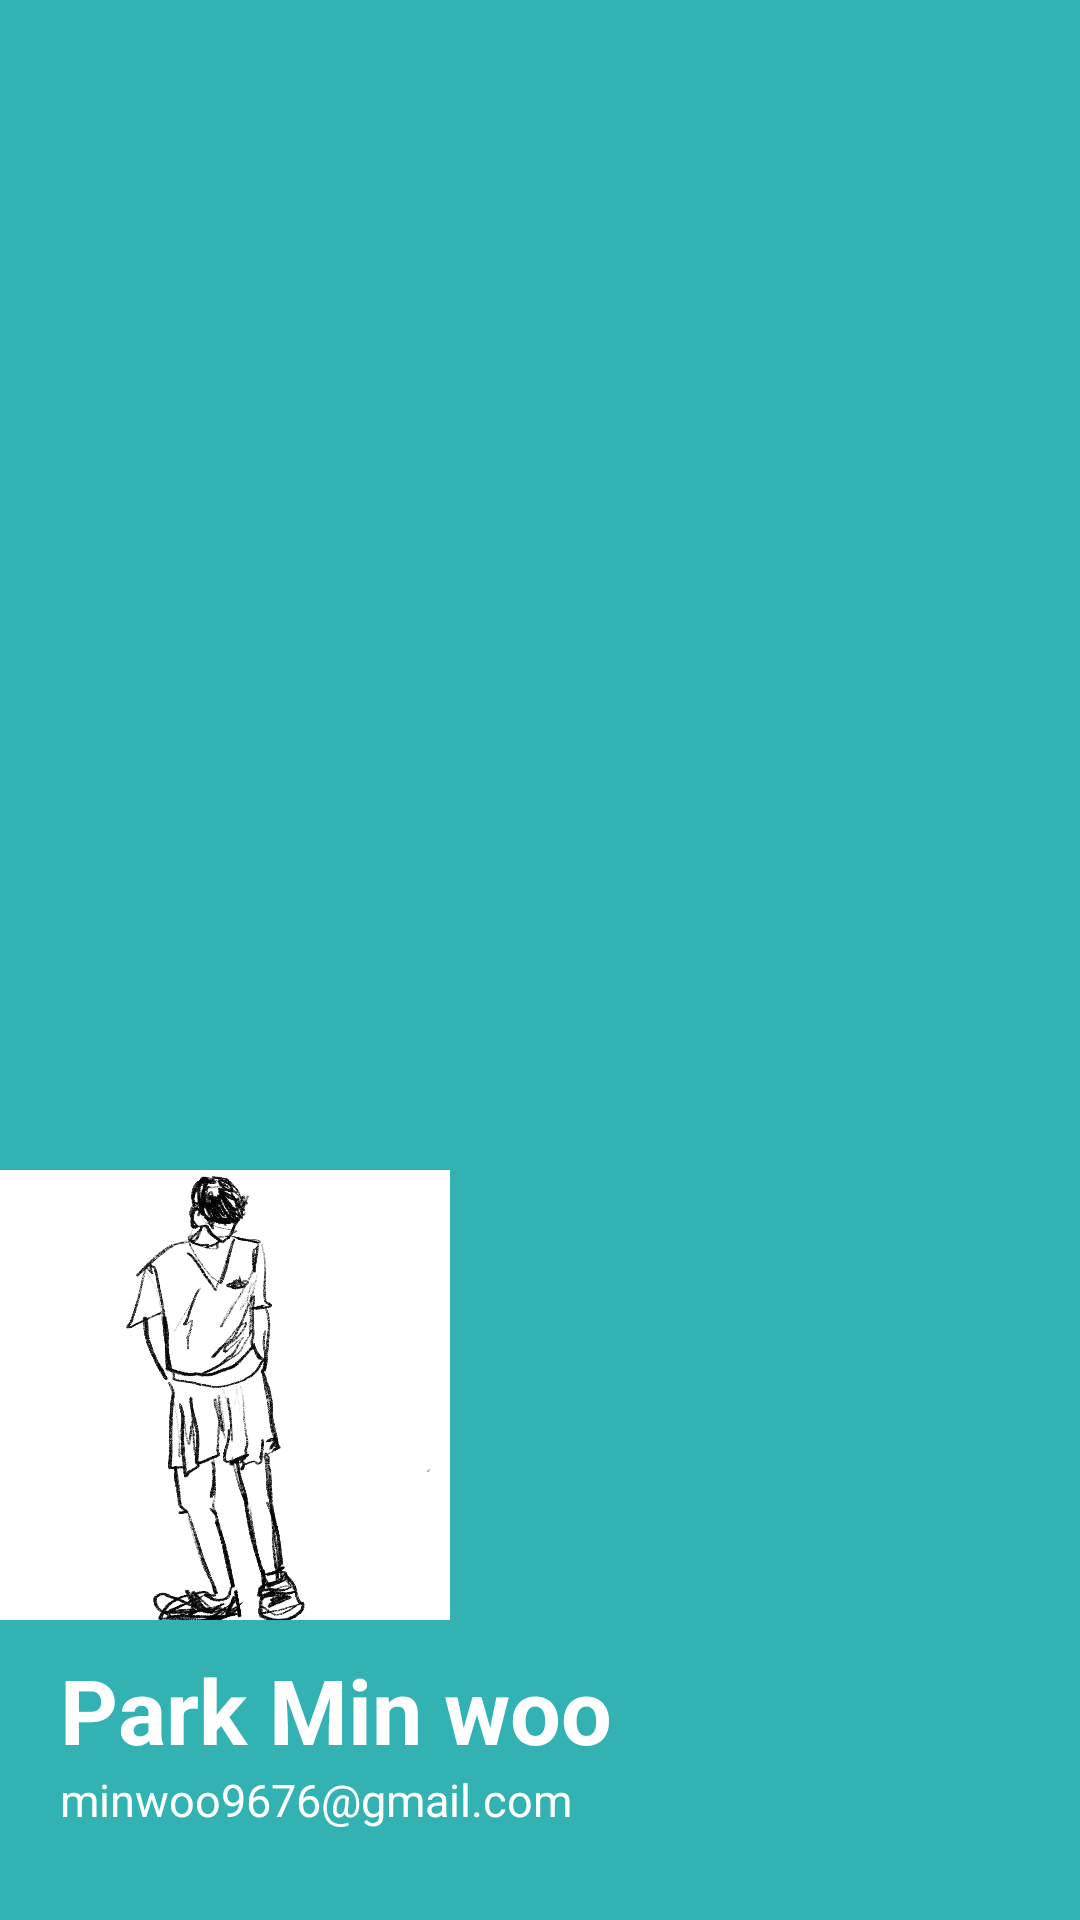

This screen was rendered from an Android layout file. Write that file and the resources it references.
<!-- AndroidManifest.xml: application theme Theme.SmartPortFoilo -->
<!-- res/layout/navigation_header.xml -->
<?xml version="1.0" encoding="utf-8"?>

<RelativeLayout xmlns:android="http://schemas.android.com/apk/res/android"
    android:layout_width="match_parent"
    android:layout_height="200dp"
    android:background="#32B2B2">

    <ImageView
        android:layout_width="150dp"
        android:layout_height="150dp"
        android:src="@drawable/mynoo"
        android:layout_alignParentLeft="true"
        android:layout_alignParentBottom="true"
        android:layout_marginTop="30dp"
        android:layout_marginEnd="30dp"
        android:layout_marginBottom="100dp"/>
    <TextView
        android:layout_width="wrap_content"
        android:layout_height="wrap_content"
        android:layout_alignParentLeft="true"
        android:layout_alignParentBottom="true"
        android:layout_marginStart="20dp"
        android:layout_marginLeft="104dp"
        android:layout_marginTop="30dp"
        android:layout_marginEnd="30dp"
        android:layout_marginBottom="50dp"
        android:text="Park Min woo"
        android:textColor="@color/white"
        android:textSize="30dp"
        android:textStyle="bold" />
    <TextView
        android:layout_width="wrap_content"
        android:layout_height="wrap_content"
        android:layout_alignParentLeft="true"
        android:layout_alignParentBottom="true"
        android:layout_marginStart="20dp"
        android:layout_marginLeft="104dp"
        android:layout_marginTop="30dp"
        android:layout_marginEnd="30dp"
        android:layout_marginBottom="30dp"
        android:text="minwoo9676@gmail.com"
        android:textColor="@color/white"
        android:textSize="15dp"/>


</RelativeLayout>
<!-- resources referenced by this layout -->
<resources>
  <color name="white">#FFFFFFFF</color>
  <!-- drawable mynoo: jpg bitmap (drawable, 202170 bytes) -->
  <style name="Theme.SmartPortFoilo" parent="Theme.MaterialComponents.DayNight.NoActionBar">
          
          <item name="colorPrimary">@color/purple_500</item>
          <item name="colorPrimaryVariant">@color/purple_700</item>
          <item name="colorOnPrimary">@color/white</item>
          
          <item name="colorSecondary">@color/teal_200</item>
          <item name="colorSecondaryVariant">@color/teal_700</item>
          <item name="colorOnSecondary">@color/black</item>
          
          <item name="android:statusBarColor" tools:targetApi="l">?attr/colorPrimaryVariant</item>
          
      </style>
  <color name="purple_500">#FF6200EE</color>
  <color name="purple_700">#FF3700B3</color>
  <color name="teal_200">#FF03DAC5</color>
  <color name="teal_700">#FF018786</color>
  <color name="black">#FF000000</color>
</resources>
